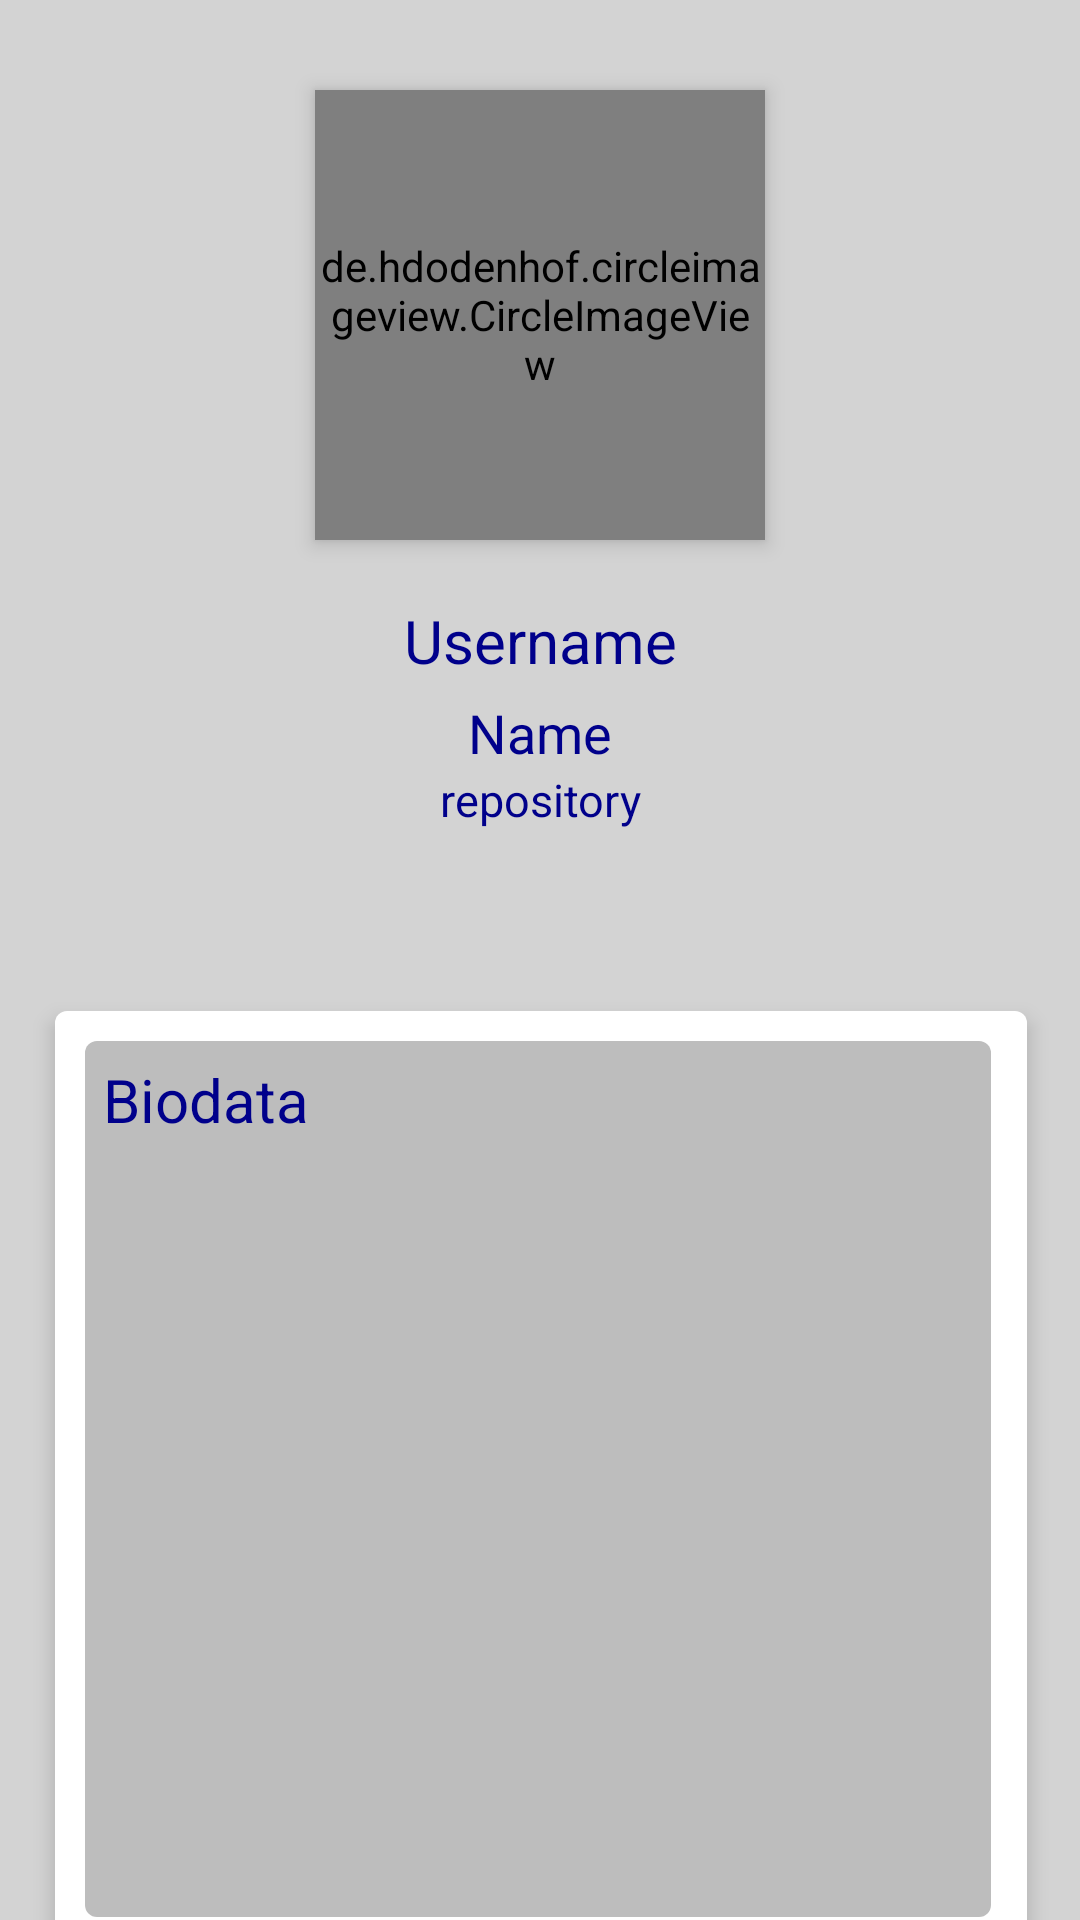

This screen was rendered from an Android layout file. Write that file and the resources it references.
<!-- AndroidManifest.xml: application theme Theme.GitUserApp -->
<!-- res/layout/activity_detail.xml -->
<?xml version="1.0" encoding="utf-8"?>
<androidx.constraintlayout.widget.ConstraintLayout xmlns:android="http://schemas.android.com/apk/res/android"
    xmlns:app="http://schemas.android.com/apk/res-auto"
    xmlns:tools="http://schemas.android.com/tools"
    android:id="@+id/main"
    android:layout_width="match_parent"
    android:layout_height="match_parent"
    android:background="@color/light_gray"
    tools:context=".Ui.DetailActivity">

    <de.hdodenhof.circleimageview.CircleImageView
        android:id="@+id/ivProfile"
        android:layout_width="150dp"
        android:layout_height="150dp"
        android:layout_margin="30dp"
        app:civ_border_color="@color/black"
        app:civ_border_width="2dp"
        android:src="@drawable/profile_picture"
        app:layout_constraintEnd_toEndOf="parent"
        app:layout_constraintStart_toStartOf="parent"
        app:layout_constraintTop_toTopOf="parent"
        android:elevation="4dp" />

    <TextView
        android:id="@+id/tvUsername"
        android:layout_width="wrap_content"
        android:layout_height="wrap_content"
        android:text="Username"
        android:layout_marginTop="20dp"
        android:textSize="20sp"
        android:textColor="@color/dark_blue"
        app:layout_constraintEnd_toEndOf="parent"
        app:layout_constraintStart_toStartOf="parent"
        app:layout_constraintTop_toBottomOf="@+id/ivProfile"
        android:elevation="2dp" />

    <TextView
        android:id="@+id/tvName"
        android:layout_width="wrap_content"
        android:layout_height="wrap_content"
        android:text="Name"
        android:layout_marginTop="5dp"
        android:textSize="18sp"
        android:textColor="@color/dark_blue"
        app:layout_constraintEnd_toEndOf="parent"
        app:layout_constraintStart_toStartOf="parent"
        app:layout_constraintTop_toBottomOf="@+id/tvUsername"
        android:elevation="2dp" />

    <TextView
        android:id="@+id/tvRepositoryLabel"
        android:layout_width="wrap_content"
        android:layout_height="wrap_content"
        android:text="@string/repository"
        android:textColor="@color/dark_blue"
        android:textSize="15sp"
        app:layout_constraintStart_toStartOf="parent"
        app:layout_constraintTop_toBottomOf="@+id/tvName"
        app:layout_constraintEnd_toEndOf="parent" />

    <TextView
        android:id="@+id/tvRepository"
        android:layout_width="wrap_content"
        android:layout_height="wrap_content"
        android:textColor="@android:color/white"
        android:textSize="15sp"
        android:textStyle="bold"
        app:layout_constraintStart_toStartOf="parent"
        app:layout_constraintTop_toBottomOf="@+id/tvRepositoryLabel"
        app:layout_constraintEnd_toEndOf="parent" />

    <TextView
        android:id="@+id/tvBio"
        android:layout_width="324dp"
        android:layout_height="314dp"
        android:layout_margin="40dp"
        android:text="Biodata"
        android:textSize="20sp"
        android:textColor="@color/dark_blue"
        app:layout_constraintBottom_toBottomOf="parent"
        app:layout_constraintEnd_toEndOf="parent"
        app:layout_constraintHorizontal_bias="0.494"
        app:layout_constraintStart_toStartOf="parent"
        app:layout_constraintTop_toBottomOf="@+id/tvRepository"
        app:layout_constraintVertical_bias="0.0"
        android:background="@drawable/background_card"
        android:padding="16dp"
        android:elevation="4dp" />

</androidx.constraintlayout.widget.ConstraintLayout>
<!-- resources referenced by this layout -->
<resources>
  <color name="black">#FF000000</color>
  <color name="dark_blue">#00008B</color>
  <color name="light_gray">#D3D3D3</color>
  <!-- drawable background_card (drawable) -->
  <?xml version="1.0" encoding="utf-8"?>
  <layer-list xmlns:android="http://schemas.android.com/apk/res/android">
      <item>
          <shape android:shape="rectangle">
              <solid android:color="#FFFFFF" />
              <corners android:radius="4dp" />
              <padding android:left="10dp" android:top="10dp" android:right="10dp" android:bottom="10dp" />
          </shape>
      </item>
      <item android:right="2dp" android:bottom="2dp">
          <shape android:shape="rectangle">
              <solid android:color="#BDBDBD" />
              <corners android:radius="4dp" />
          </shape>
      </item>
  </layer-list>
  <string name="repository">repository</string>
  <style name="Theme.GitUserApp" parent="Base.Theme.GitUserApp" />
  <style name="Base.Theme.GitUserApp" parent="Theme.Material3.DayNight.NoActionBar">
          
          
      </style>
</resources>
